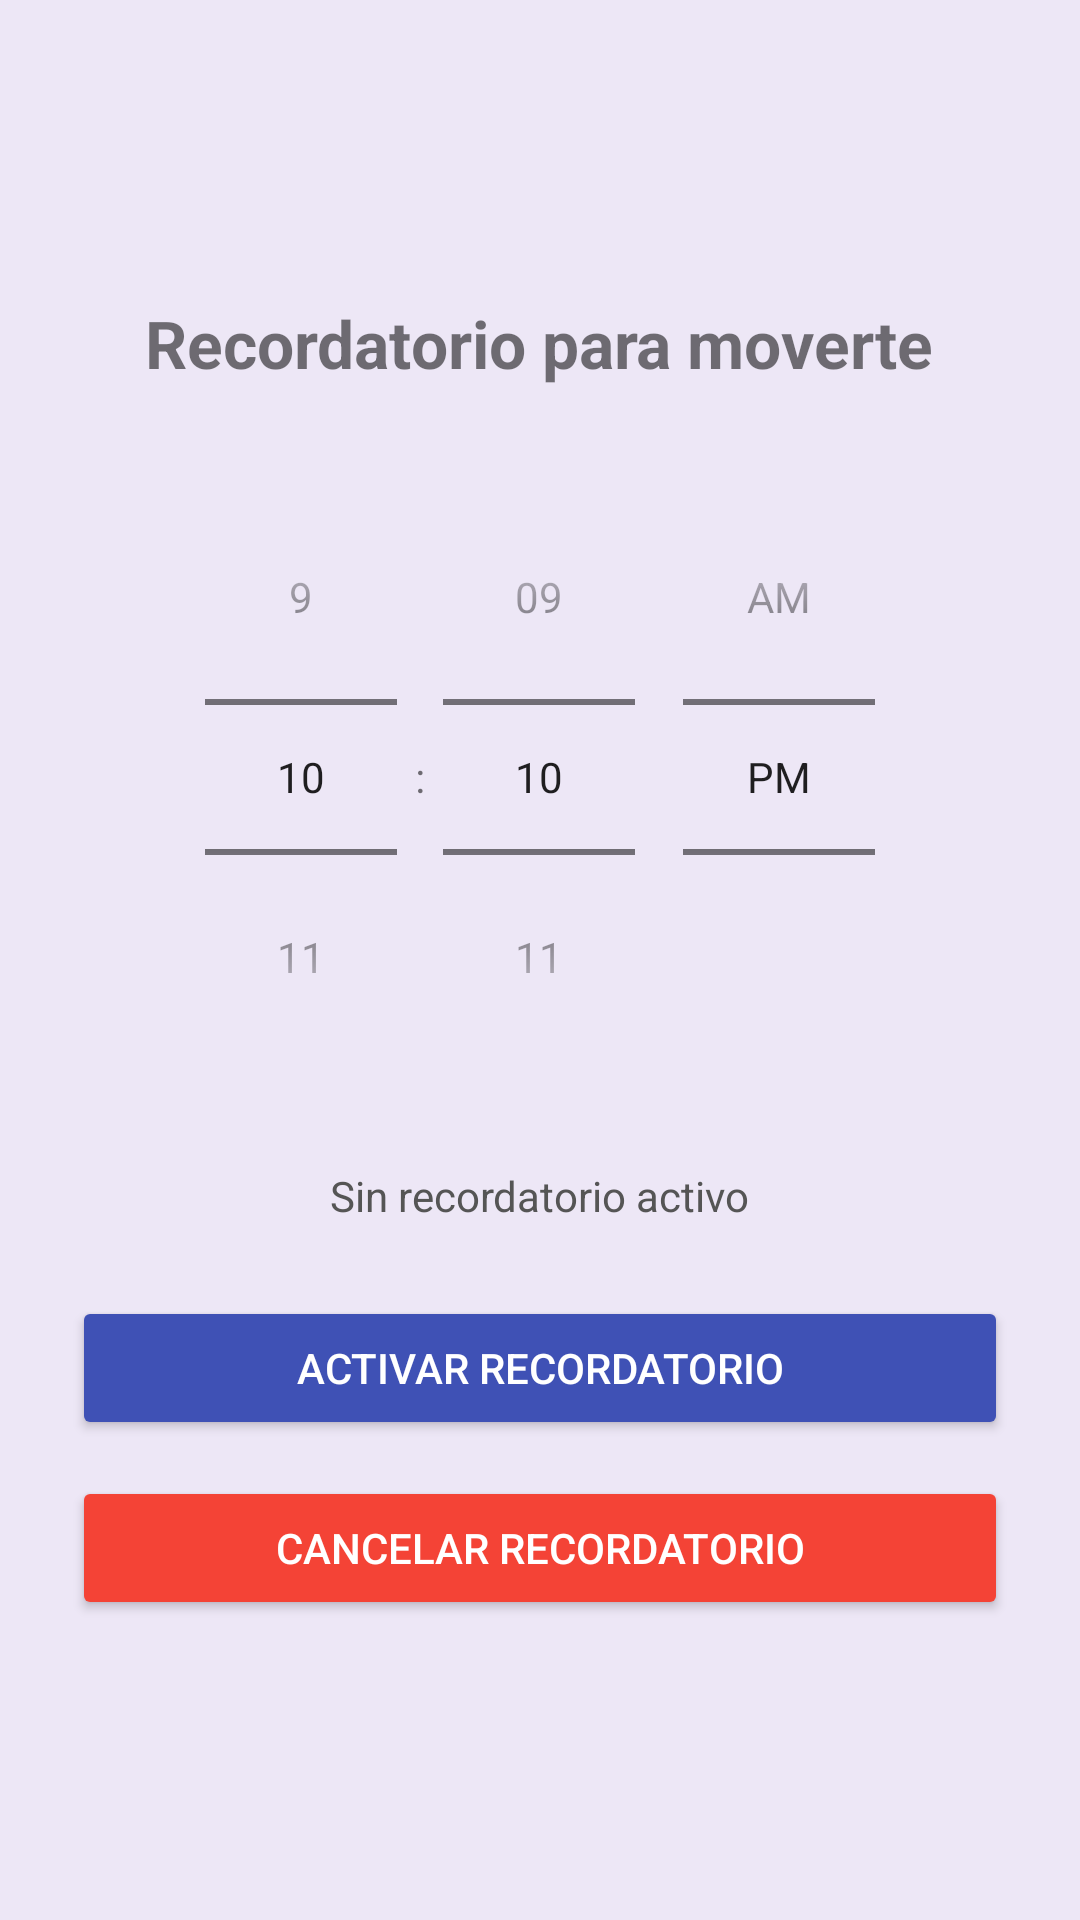

Android layout source for this screen:
<!-- AndroidManifest.xml: application theme Theme.Breakee -->
<!-- res/layout/activity_reminder.xml -->
<?xml version="1.0" encoding="utf-8"?>
<LinearLayout xmlns:android="http://schemas.android.com/apk/res/android"
    android:layout_width="match_parent"
    android:layout_height="match_parent"
    android:orientation="vertical"
    android:gravity="center"
    android:padding="24dp"
    android:background="#EDE7F6">

    <TextView
        android:layout_width="wrap_content"
        android:layout_height="wrap_content"
        android:text="Recordatorio para moverte"
        android:textSize="22sp"
        android:textStyle="bold"
        android:layout_marginBottom="24dp" />

    <TimePicker
        android:id="@+id/timePicker"
        android:layout_width="wrap_content"
        android:layout_height="wrap_content"
        android:timePickerMode="spinner"
        android:layout_marginBottom="24dp" />

    <TextView
        android:id="@+id/tvCurrentReminder"
        android:layout_width="wrap_content"
        android:layout_height="wrap_content"
        android:text="Sin recordatorio activo"
        android:textColor="#555555"
        android:layout_marginBottom="24dp" />

    <Button
        android:id="@+id/btnSetReminder"
        android:layout_width="match_parent"
        android:layout_height="wrap_content"
        android:text="Activar recordatorio"
        android:backgroundTint="#3F51B5"
        android:textColor="#FFFFFF"
        android:layout_marginBottom="12dp" />

    <Button
        android:id="@+id/btnCancelReminder"
        android:layout_width="match_parent"
        android:layout_height="wrap_content"
        android:text="Cancelar recordatorio"
        android:backgroundTint="#F44336"
        android:textColor="#FFFFFF" />

</LinearLayout>
<!-- resources referenced by this layout -->
<resources>
  <style name="Theme.Breakee" parent="android:Theme.Material.Light.NoActionBar">
          <item name="android:windowBackground">@color/breakee_background</item>
          <item name="android:colorPrimary">@color/breakee_primary</item>
          <item name="android:colorAccent">@color/breakee_primary</item>
      </style>
  <color name="breakee_background">#F4FAF6</color>
  <color name="breakee_primary">#2F7A57</color>
</resources>
